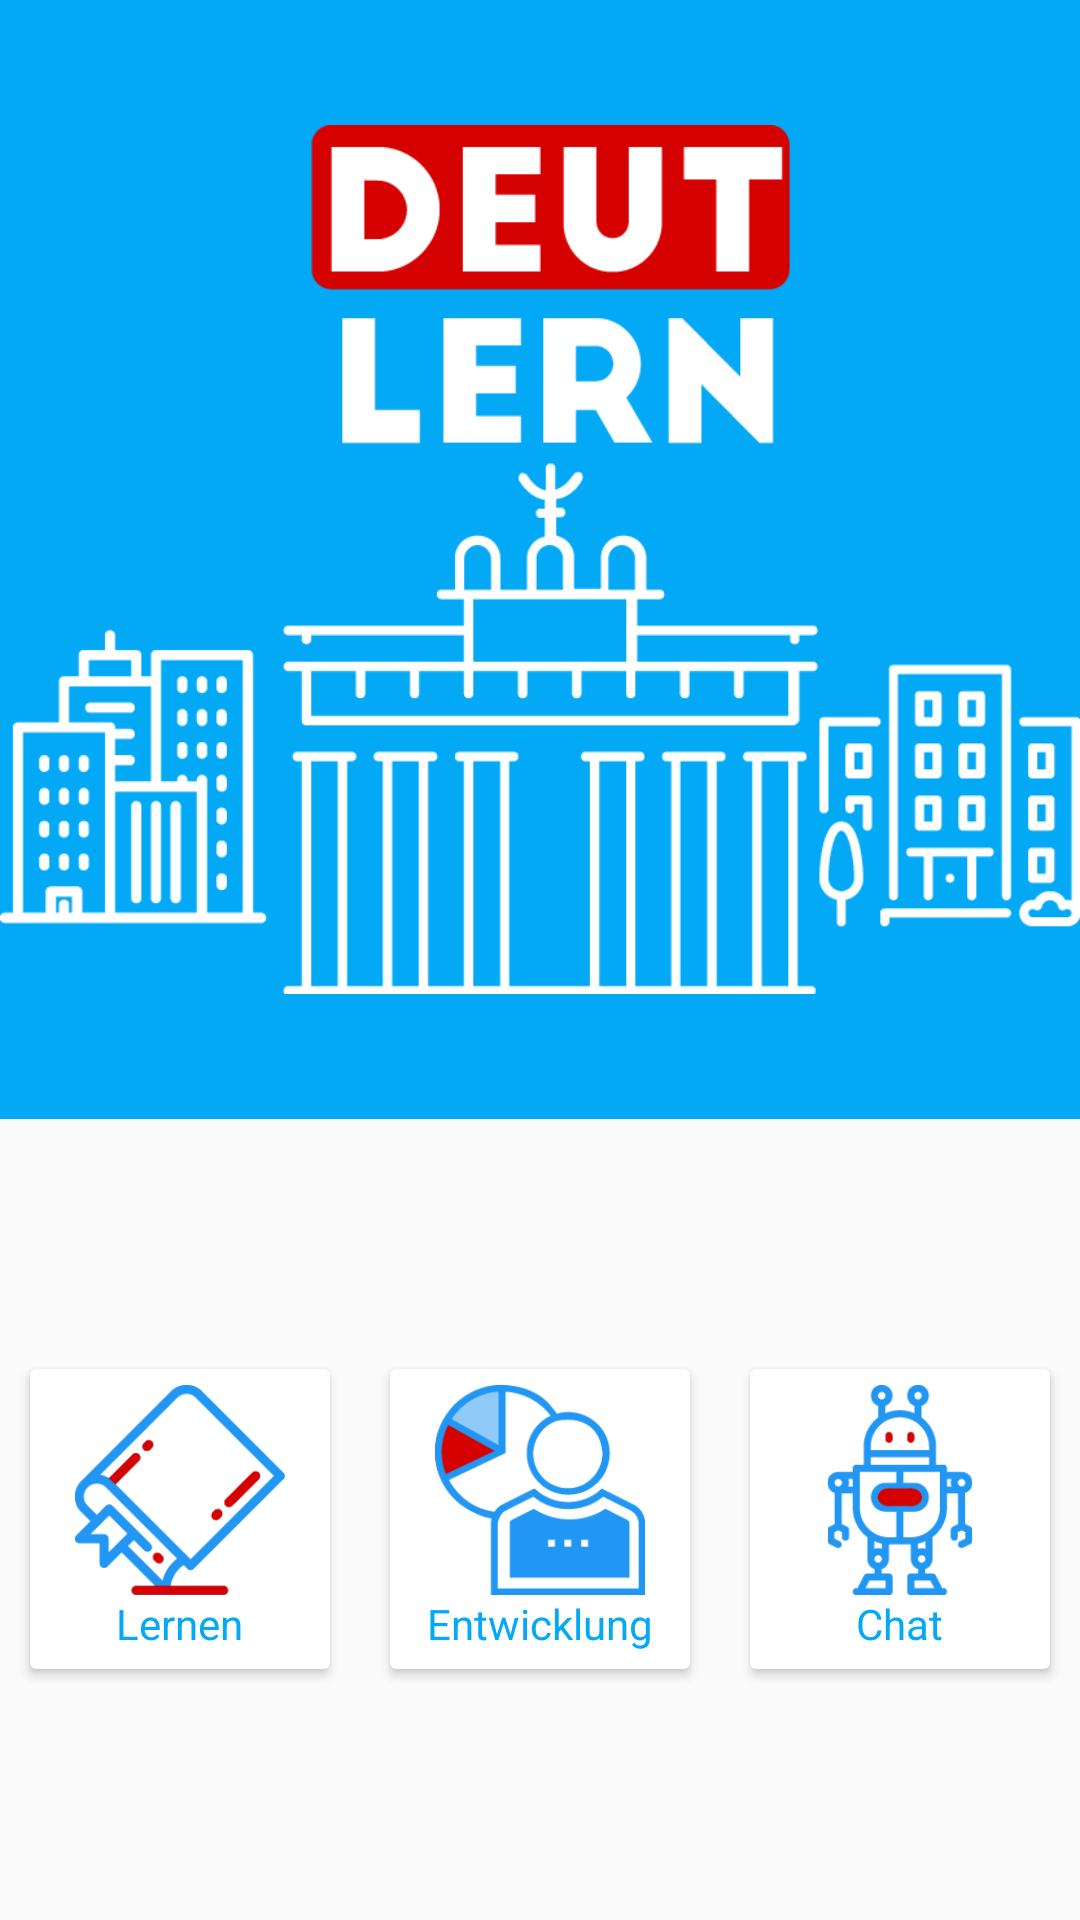

Android layout source for this screen:
<!-- AndroidManifest.xml: application theme AppTheme -->
<!-- res/layout/activity_main.xml -->
<?xml version="1.0" encoding="utf-8"?>
<LinearLayout xmlns:android="http://schemas.android.com/apk/res/android"
    xmlns:app="http://schemas.android.com/apk/res-auto"
    xmlns:tools="http://schemas.android.com/tools"
    xmlns:svgimageview="http://schemas.android.com/apk/res-auto"
    android:id="@+id/container"
    android:layout_width="match_parent"
    android:layout_height="match_parent"
    android:orientation="vertical"
    tools:context="com.example.renanlima.deutlern.MainActivity">
    <GridLayout
        android:layout_width="match_parent"
        android:layout_height="match_parent"
        android:columnCount="1"
        android:rowCount="2">
        <FrameLayout
            android:layout_height="wrap_content"
            android:layout_width="match_parent"
            android:background="@color/colorPrimary"
            android:layout_rowWeight="1">

            <ImageView
                android:layout_height="wrap_content"
                android:layout_width="match_parent"
                app:srcCompat="@drawable/logo_deutlern"
                android:scaleType="centerCrop"
                android:adjustViewBounds="true"
                android:layout_gravity="center"/>

        </FrameLayout>




        

        <GridLayout
            android:layout_height="wrap_content"
            android:layout_width="match_parent"
            android:columnCount="3"
            android:rowCount="1"
            android:layout_rowWeight="2"
            android:background="@color/white_background">

            <android.support.v7.widget.CardView
                android:layout_height="100dp"
                android:layout_width="100dp"
                android:layout_gravity="center"
                android:layout_columnWeight="1"
                android:onClick="callAnfaenger">

                <LinearLayout
                    android:layout_width="match_parent"
                    android:layout_height="wrap_content"
                    android:orientation="vertical"
                    android:layout_gravity="center">

                    <ImageView
                        android:layout_width="70dp"
                        android:layout_height="70dp"
                        android:layout_gravity="center"
                        android:src="@drawable/flat_icon_book" />
                    <TextView
                        android:layout_width="wrap_content"
                        android:layout_height="wrap_content"
                        android:text="@string/lernen"
                        android:layout_gravity="center_horizontal"
                        android:textColor="@color/colorPrimary"/>
                </LinearLayout>

            </android.support.v7.widget.CardView>
            <android.support.v7.widget.CardView
                android:layout_height="100dp"
                android:layout_width="100dp"
                android:layout_gravity="center"
                android:layout_columnWeight="1">

                <LinearLayout
                    android:layout_width="match_parent"
                    android:layout_height="wrap_content"
                    android:orientation="vertical"
                    android:layout_gravity="center">

                    <ImageView
                        android:layout_width="70dp"
                        android:layout_height="70dp"
                        android:layout_gravity="center"
                        android:src="@drawable/flat_icon_chart" />
                    <TextView
                        android:layout_width="wrap_content"
                        android:layout_height="wrap_content"
                        android:text="@string/entwicklung"
                        android:layout_gravity="center_horizontal"
                        android:textColor="@color/colorPrimary"/>
                </LinearLayout>

            </android.support.v7.widget.CardView>
            <android.support.v7.widget.CardView
                android:layout_height="100dp"
                android:layout_width="100dp"
                android:layout_gravity="center"
                android:layout_columnWeight="1">

                <LinearLayout
                    android:layout_width="match_parent"
                    android:layout_height="wrap_content"
                    android:orientation="vertical"
                    android:layout_gravity="center">

                    <ImageView
                        android:layout_width="70dp"
                        android:layout_height="70dp"
                        android:layout_gravity="center"
                        android:src="@drawable/flat_icon_roboto" />
                    <TextView
                        android:layout_width="wrap_content"
                        android:layout_height="wrap_content"
                        android:text="@string/chat"
                        android:layout_gravity="center_horizontal"
                        android:textColor="@color/colorPrimary"/>
                </LinearLayout>

            </android.support.v7.widget.CardView>
            

            
            
        </GridLayout>
    </GridLayout>
</LinearLayout>
<!-- resources referenced by this layout -->
<resources>
  <color name="colorPrimary">#03A9F4</color>
  <color name="icons">#FFFFFF</color>
  <color name="primary_light">#B3E5FC</color>
  <color name="white_background">#FAFAFA</color>
  <!-- drawable button_selector (drawable) -->
  <?xml version="1.0" encoding="utf-8"?>
  <selector xmlns:android="http://schemas.android.com/apk/res/android">
  
      <item android:state_pressed="true">
          <shape android:shape="rectangle">
              <solid android:color="@color/colorPrimary"></solid>
              <corners android:radius="8dp"></corners>
          </shape>
      </item>
  
      <item android:state_pressed="false">
          <shape android:shape="rectangle">
              <solid android:color="@color/colorAccent"></solid>
              <corners android:radius="8dp"></corners>
          </shape>
      </item>
  
  
  
  
  </selector>
  <!-- drawable flat_icon_book: png bitmap (drawable, 3536 bytes) -->
  <!-- drawable flat_icon_chart: png bitmap (drawable, 5355 bytes) -->
  <!-- drawable flat_icon_roboto: png bitmap (drawable, 4834 bytes) -->
  <!-- drawable logo_deutlern: png bitmap (drawable, 16407 bytes) -->
  <string name="chat">Chat</string>
  <string name="entwicklung">Entwicklung</string>
  <string name="lernen">Lernen</string>
  <style name="AppTheme" parent="Theme.AppCompat.Light.DarkActionBar">
          
          <item name="colorPrimary">@color/colorPrimary</item>
          <item name="colorPrimaryDark">@color/colorPrimaryDark</item>
          <item name="colorAccent">@color/colorAccent</item>
      </style>
  <color name="colorAccent">#FF8A80</color>
  <color name="colorPrimaryDark">#1565C0</color>
</resources>
